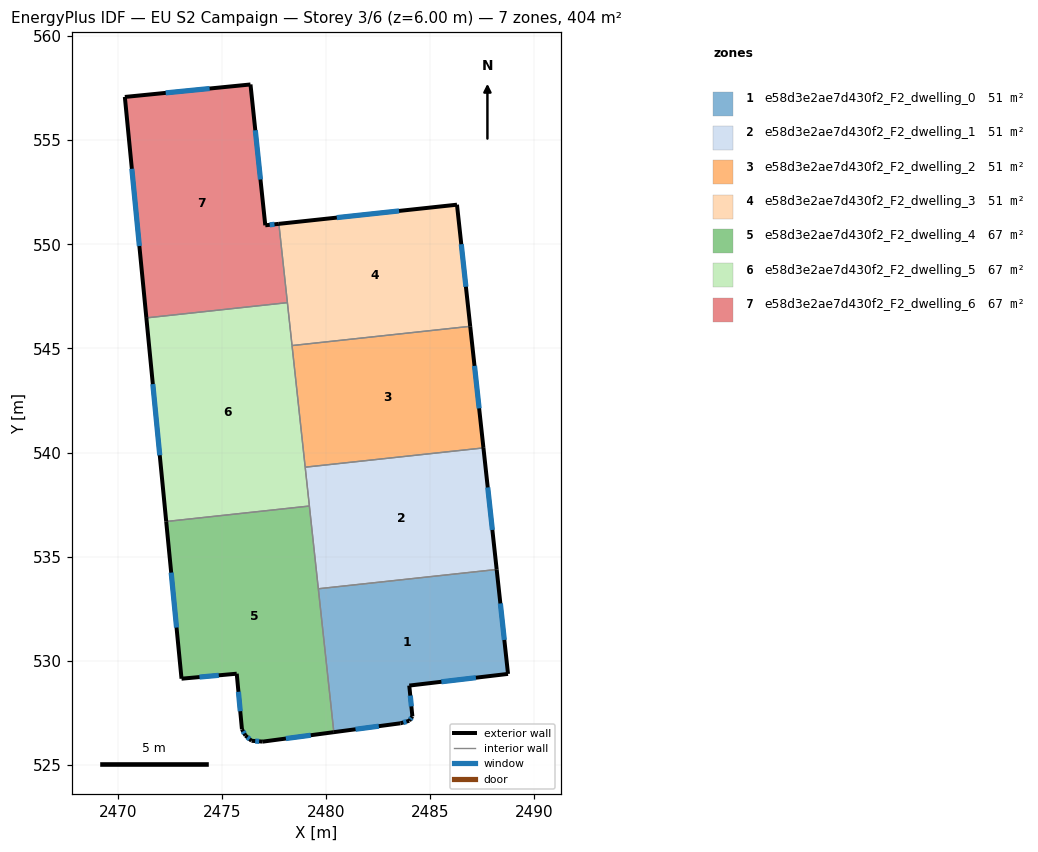
=== STOREY PLAN SPEC (per zone: floor XY polygon, exterior-wall plan segments, windows/doors) ===
zone 1: e58d3e2ae7d430f2_F2_dwelling_0  (50.5 m²)
  floor: (2488.19, 534.39) (2488.74, 529.38) (2484.00, 528.82) (2484.15, 527.34) (2484.00, 527.13) (2483.58, 527.01) (2480.38, 526.58) (2479.63, 533.47)
  exterior wall: (2483.58, 527.01) – (2484.00, 527.13)  [0.4 m]
    window: (2483.71, 527.05) – (2483.86, 527.09)  [0.2 m²]
  exterior wall: (2480.38, 526.58) – (2483.58, 527.01)  [3.2 m]
    window: (2481.42, 526.72) – (2482.54, 526.87)  [1.2 m²]
  exterior wall: (2488.74, 529.38) – (2488.19, 534.39)  [5.0 m]
    window: (2488.56, 531.01) – (2488.37, 532.76)  [1.8 m²]
  exterior wall: (2484.00, 528.82) – (2488.74, 529.38)  [4.8 m]
    window: (2485.54, 529.00) – (2487.19, 529.20)  [1.7 m²]
  exterior wall: (2484.15, 527.34) – (2484.00, 528.82)  [1.5 m]
    window: (2484.10, 527.82) – (2484.04, 528.34)  [0.5 m²]
  exterior wall: (2484.00, 527.13) – (2484.15, 527.34)  [0.3 m]
    window: (2484.04, 527.20) – (2484.10, 527.27)  [0.1 m²]
  interior walls: 2
zone 2: e58d3e2ae7d430f2_F2_dwelling_1  (50.5 m²)
  floor: (2487.56, 540.23) (2488.19, 534.39) (2479.63, 533.47) (2479.00, 539.30)
  exterior wall: (2488.19, 534.39) – (2487.56, 540.23)  [5.9 m]
    window: (2487.98, 536.29) – (2487.76, 538.33)  [2.2 m²]
  interior walls: 4
zone 3: e58d3e2ae7d430f2_F2_dwelling_2  (50.5 m²)
  floor: (2486.92, 546.06) (2487.56, 540.23) (2479.00, 539.30) (2478.37, 545.14)
  exterior wall: (2487.56, 540.23) – (2486.92, 546.06)  [5.9 m]
    window: (2487.35, 542.12) – (2487.13, 544.17)  [2.2 m²]
  interior walls: 3
zone 4: e58d3e2ae7d430f2_F2_dwelling_3  (50.5 m²)
  floor: (2486.29, 551.90) (2486.92, 546.06) (2478.37, 545.14) (2477.74, 550.98)
  exterior wall: (2486.29, 551.90) – (2477.74, 550.98)  [8.6 m]
    window: (2483.51, 551.60) – (2480.52, 551.28)  [3.2 m²]
  exterior wall: (2486.92, 546.06) – (2486.29, 551.90)  [5.9 m]
    window: (2486.71, 547.96) – (2486.49, 550.00)  [2.2 m²]
  interior walls: 3
zone 5: e58d3e2ae7d430f2_F2_dwelling_4  (67.3 m²)
  floor: (2479.20, 537.44) (2480.38, 526.58) (2476.97, 526.13) (2476.43, 526.17) (2476.14, 526.42) (2475.97, 526.72) (2475.72, 529.39) (2473.07, 529.15) (2472.33, 536.70)
  exterior wall: (2475.72, 529.39) – (2475.97, 526.72)  [2.7 m]
    window: (2475.80, 528.52) – (2475.88, 527.59)  [1.0 m²]
  exterior wall: (2473.07, 529.15) – (2475.72, 529.39)  [2.7 m]
    window: (2473.93, 529.23) – (2474.85, 529.31)  [1.0 m²]
  exterior wall: (2472.33, 536.70) – (2473.07, 529.15)  [7.6 m]
    window: (2472.57, 534.24) – (2472.83, 531.60)  [2.8 m²]
  exterior wall: (2476.97, 526.13) – (2480.38, 526.58)  [3.4 m]
    window: (2478.07, 526.28) – (2479.27, 526.44)  [1.3 m²]
  exterior wall: (2476.43, 526.17) – (2476.97, 526.13)  [0.5 m]
    window: (2476.60, 526.16) – (2476.79, 526.14)  [0.2 m²]
  exterior wall: (2476.14, 526.42) – (2476.43, 526.17)  [0.4 m]
    window: (2476.23, 526.34) – (2476.33, 526.25)  [0.1 m²]
  exterior wall: (2475.97, 526.72) – (2476.14, 526.42)  [0.3 m]
    window: (2476.02, 526.62) – (2476.08, 526.52)  [0.1 m²]
  interior walls: 3
zone 6: e58d3e2ae7d430f2_F2_dwelling_5  (67.3 m²)
  floor: (2478.15, 547.20) (2479.20, 537.44) (2472.33, 536.70) (2471.38, 546.47)
  exterior wall: (2471.38, 546.47) – (2472.33, 536.70)  [9.8 m]
    window: (2471.69, 543.29) – (2472.02, 539.87)  [3.6 m²]
  interior walls: 5
zone 7: e58d3e2ae7d430f2_F2_dwelling_6  (67.3 m²)
  floor: (2476.38, 557.67) (2477.09, 550.91) (2477.74, 550.98) (2478.15, 547.20) (2471.38, 546.47) (2470.35, 557.07)
  exterior wall: (2477.74, 550.98) – (2477.09, 550.91)  [0.7 m]
    window: (2477.53, 550.96) – (2477.30, 550.93)  [0.2 m²]
  exterior wall: (2470.35, 557.07) – (2471.38, 546.47)  [10.7 m]
    window: (2470.68, 553.62) – (2471.04, 549.92)  [3.9 m²]
  exterior wall: (2476.38, 557.67) – (2470.35, 557.07)  [6.1 m]
    window: (2474.41, 557.48) – (2472.31, 557.27)  [2.2 m²]
  exterior wall: (2477.09, 550.91) – (2476.38, 557.67)  [6.8 m]
    window: (2476.86, 553.11) – (2476.61, 555.47)  [2.5 m²]
  interior walls: 2

=== DERIVED (storey summary) ===
Building: EU S2 Campaign
Storey: 3 of 6  (floor level z = 6.00 m)
Storey gross floor area: 404.1 m²
Zones on this storey: 7
  - e58d3e2ae7d430f2_F2_dwelling_0: floor 50.5 m²; exterior wall 15.2 m (45.7 m²); 6 window(s) 5.6 m²; WWR 12.2%
  - e58d3e2ae7d430f2_F2_dwelling_1: floor 50.5 m²; exterior wall 5.9 m (17.6 m²); 1 window(s) 2.2 m²; WWR 12.2%
  - e58d3e2ae7d430f2_F2_dwelling_2: floor 50.5 m²; exterior wall 5.9 m (17.6 m²); 1 window(s) 2.2 m²; WWR 12.2%
  - e58d3e2ae7d430f2_F2_dwelling_3: floor 50.5 m²; exterior wall 14.5 m (43.4 m²); 2 window(s) 5.3 m²; WWR 12.2%
  - e58d3e2ae7d430f2_F2_dwelling_4: floor 67.3 m²; exterior wall 17.6 m (52.9 m²); 7 window(s) 6.5 m²; WWR 12.2%
  - e58d3e2ae7d430f2_F2_dwelling_5: floor 67.3 m²; exterior wall 9.8 m (29.5 m²); 1 window(s) 3.6 m²; WWR 12.2%
  - e58d3e2ae7d430f2_F2_dwelling_6: floor 67.3 m²; exterior wall 24.2 m (72.5 m²); 4 window(s) 8.9 m²; WWR 12.2%
Zone adjacency (shared interzone walls):
  - e58d3e2ae7d430f2_F2_dwelling_0 ↔ e58d3e2ae7d430f2_F2_dwelling_1
  - e58d3e2ae7d430f2_F2_dwelling_0 ↔ e58d3e2ae7d430f2_F2_dwelling_4
  - e58d3e2ae7d430f2_F2_dwelling_1 ↔ e58d3e2ae7d430f2_F2_dwelling_2
  - e58d3e2ae7d430f2_F2_dwelling_1 ↔ e58d3e2ae7d430f2_F2_dwelling_4
  - e58d3e2ae7d430f2_F2_dwelling_1 ↔ e58d3e2ae7d430f2_F2_dwelling_5
  - e58d3e2ae7d430f2_F2_dwelling_2 ↔ e58d3e2ae7d430f2_F2_dwelling_3
  - e58d3e2ae7d430f2_F2_dwelling_2 ↔ e58d3e2ae7d430f2_F2_dwelling_5
  - e58d3e2ae7d430f2_F2_dwelling_3 ↔ e58d3e2ae7d430f2_F2_dwelling_5
  - e58d3e2ae7d430f2_F2_dwelling_3 ↔ e58d3e2ae7d430f2_F2_dwelling_6
  - e58d3e2ae7d430f2_F2_dwelling_4 ↔ e58d3e2ae7d430f2_F2_dwelling_5
  - e58d3e2ae7d430f2_F2_dwelling_5 ↔ e58d3e2ae7d430f2_F2_dwelling_6